Run: headless pygame with SDL's dummy video driver; simulated clock (each Clock.tick advances the game by its frame time, no real sleeping); random seed 0; keys injected as events and as key.get_pressed() state; no mouse input.
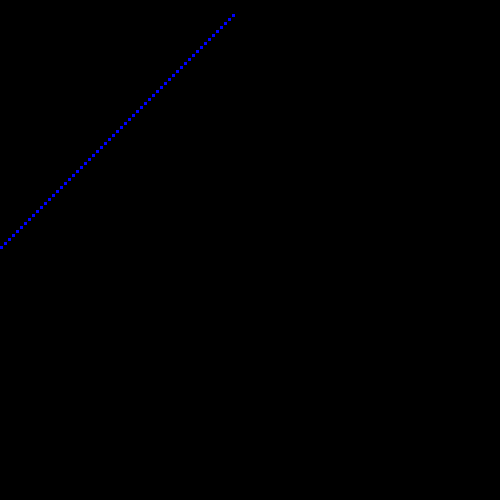
Frame 1 of 4 · flips 1–60 · no input
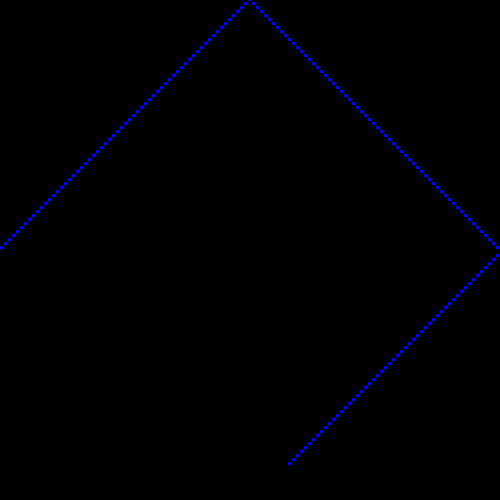
Frame 2 of 4 · flips 61–180 · tapped SPACE, RETURN · held RIGHT (→), D
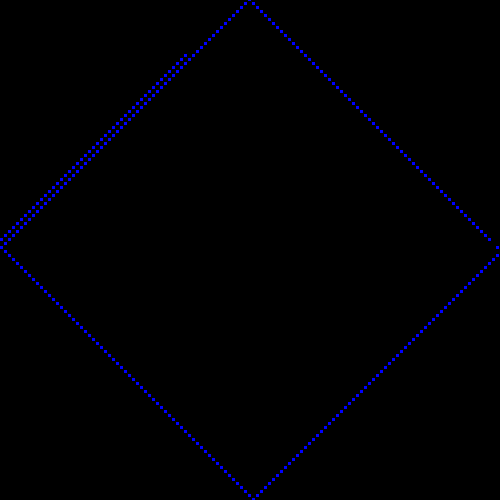
Frame 3 of 4 · flips 181–300 · held DOWN (↓), S
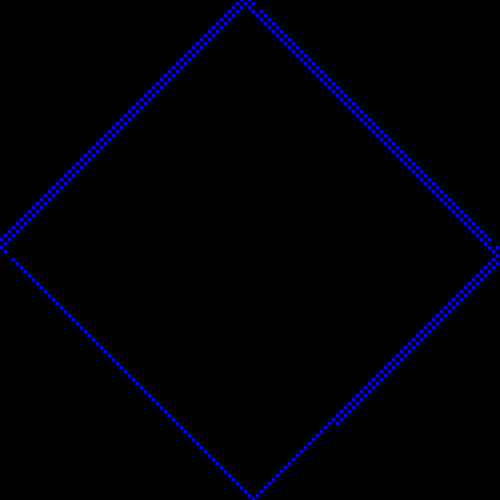
Frame 4 of 4 · flips 301–420 · held LEFT (←), A, UP (↑), W

The pygame program that drew these frames:

import pygame, sys, time
from pygame.locals import *
import random

# Set up pygame
pygame.init()

# Set up the window
WINDOWWIDTH = 500
WINDOWHEIGHT = 500
windowSurface = pygame.display.set_mode((WINDOWWIDTH, WINDOWHEIGHT), 0, 32)
pygame.display.set_caption('TripGenerator')

# Set up directional variables
DOWNLEFT = 'downleft'
DOWNRIGHT = 'downright'
UPLEFT = 'upleft'
UPRIGHT = 'upright'
LEFT = 'left'
RIGHT = 'right'
UP = 'up'
DOWN = 'down'

MOVESPEED = 4

counter_duration = 2000  # 2 seconds
counter_start_time = pygame.time.get_ticks()
reset_duration = 4000 # 4 seconds

# Colors (RGB)
BLACK = (0,0,0)
WHITE = (255, 255, 255)
RED = (255, 0, 0)
GREEN = (0, 255, 0)
BLUE = (0, 0, 255)
PURPLE = (75, 0, 130)

# Set up the box data structures (dictionaries to store dimensions, color, and direction of each box)
b1 = {'rect': pygame.Rect(0, 250, 3, 3), 'color': BLUE, 'dir': LEFT}
b2 = {'rect': pygame.Rect(500, 250, 3, 3), 'color': BLACK, 'dir': UPRIGHT}


boxes = [b1, b2]  # List of the box data structures (to iterate through in the loop)

# Run the game loop
while True:
    # Check for the QUIT event
    for event in pygame.event.get():
        if event.type == QUIT:
            pygame.quit()
            sys.exit()

    # collision detection
    for b in boxes:
        # Move the box data structure
        if b['dir'] in {UPLEFT, UPRIGHT, UP}:
            b['rect'].top -= MOVESPEED
        elif b['dir'] in {DOWNLEFT, DOWNRIGHT, DOWN}:
            b['rect'].top += MOVESPEED
        if b['dir'] in {UPLEFT, DOWNLEFT, LEFT}:
            b['rect'].left -= MOVESPEED
        elif b['dir'] in {UPRIGHT, DOWNRIGHT, RIGHT}:
            b['rect'].left += MOVESPEED

        # Check if the box has moved out of the window and handle reflection
        if b['rect'].top < 0:
            # Box has moved past the top
            b['dir'] = DOWNLEFT if b['dir'] == UPLEFT else DOWNRIGHT
        elif b['rect'].bottom > WINDOWHEIGHT:
            # Box has moved past the bottom
            b['dir'] = UPLEFT if b['dir'] == DOWNLEFT else UPRIGHT

        if b['rect'].left < 0:
            # Box has moved past the left side
            b['dir'] = DOWNRIGHT if b['dir'] == DOWNLEFT else UPRIGHT
        elif b['rect'].right > WINDOWWIDTH:
            # Box has moved past the right side
            b['dir'] = DOWNLEFT if b['dir'] == DOWNRIGHT else UPLEFT

        # Check the counter and modify the box behavior after 2 seconds
        current_time = pygame.time.get_ticks()
        elapsed_time = current_time - counter_start_time
        if elapsed_time >= counter_duration:
            b1['color'] = BLUE
            b2['color'] = BLACK

        # Check if the box color should be reset to white after 2 seconds
        if elapsed_time >= reset_duration:

            b1['color'] = random.choice([RED, GREEN, BLUE, PURPLE, WHITE, BLACK])
            b2['color'] = random.choice([RED, GREEN, BLUE, PURPLE, WHITE, BLACK])

            # Restart the counter
            counter_start_time = pygame.time.get_ticks()

        # Draw the box onto the surface
        pygame.draw.rect(windowSurface, b['color'], b['rect'])

    # Draw the window onto the screen
    pygame.display.update()

    # Pause the program
    time.sleep(0.0000003)
